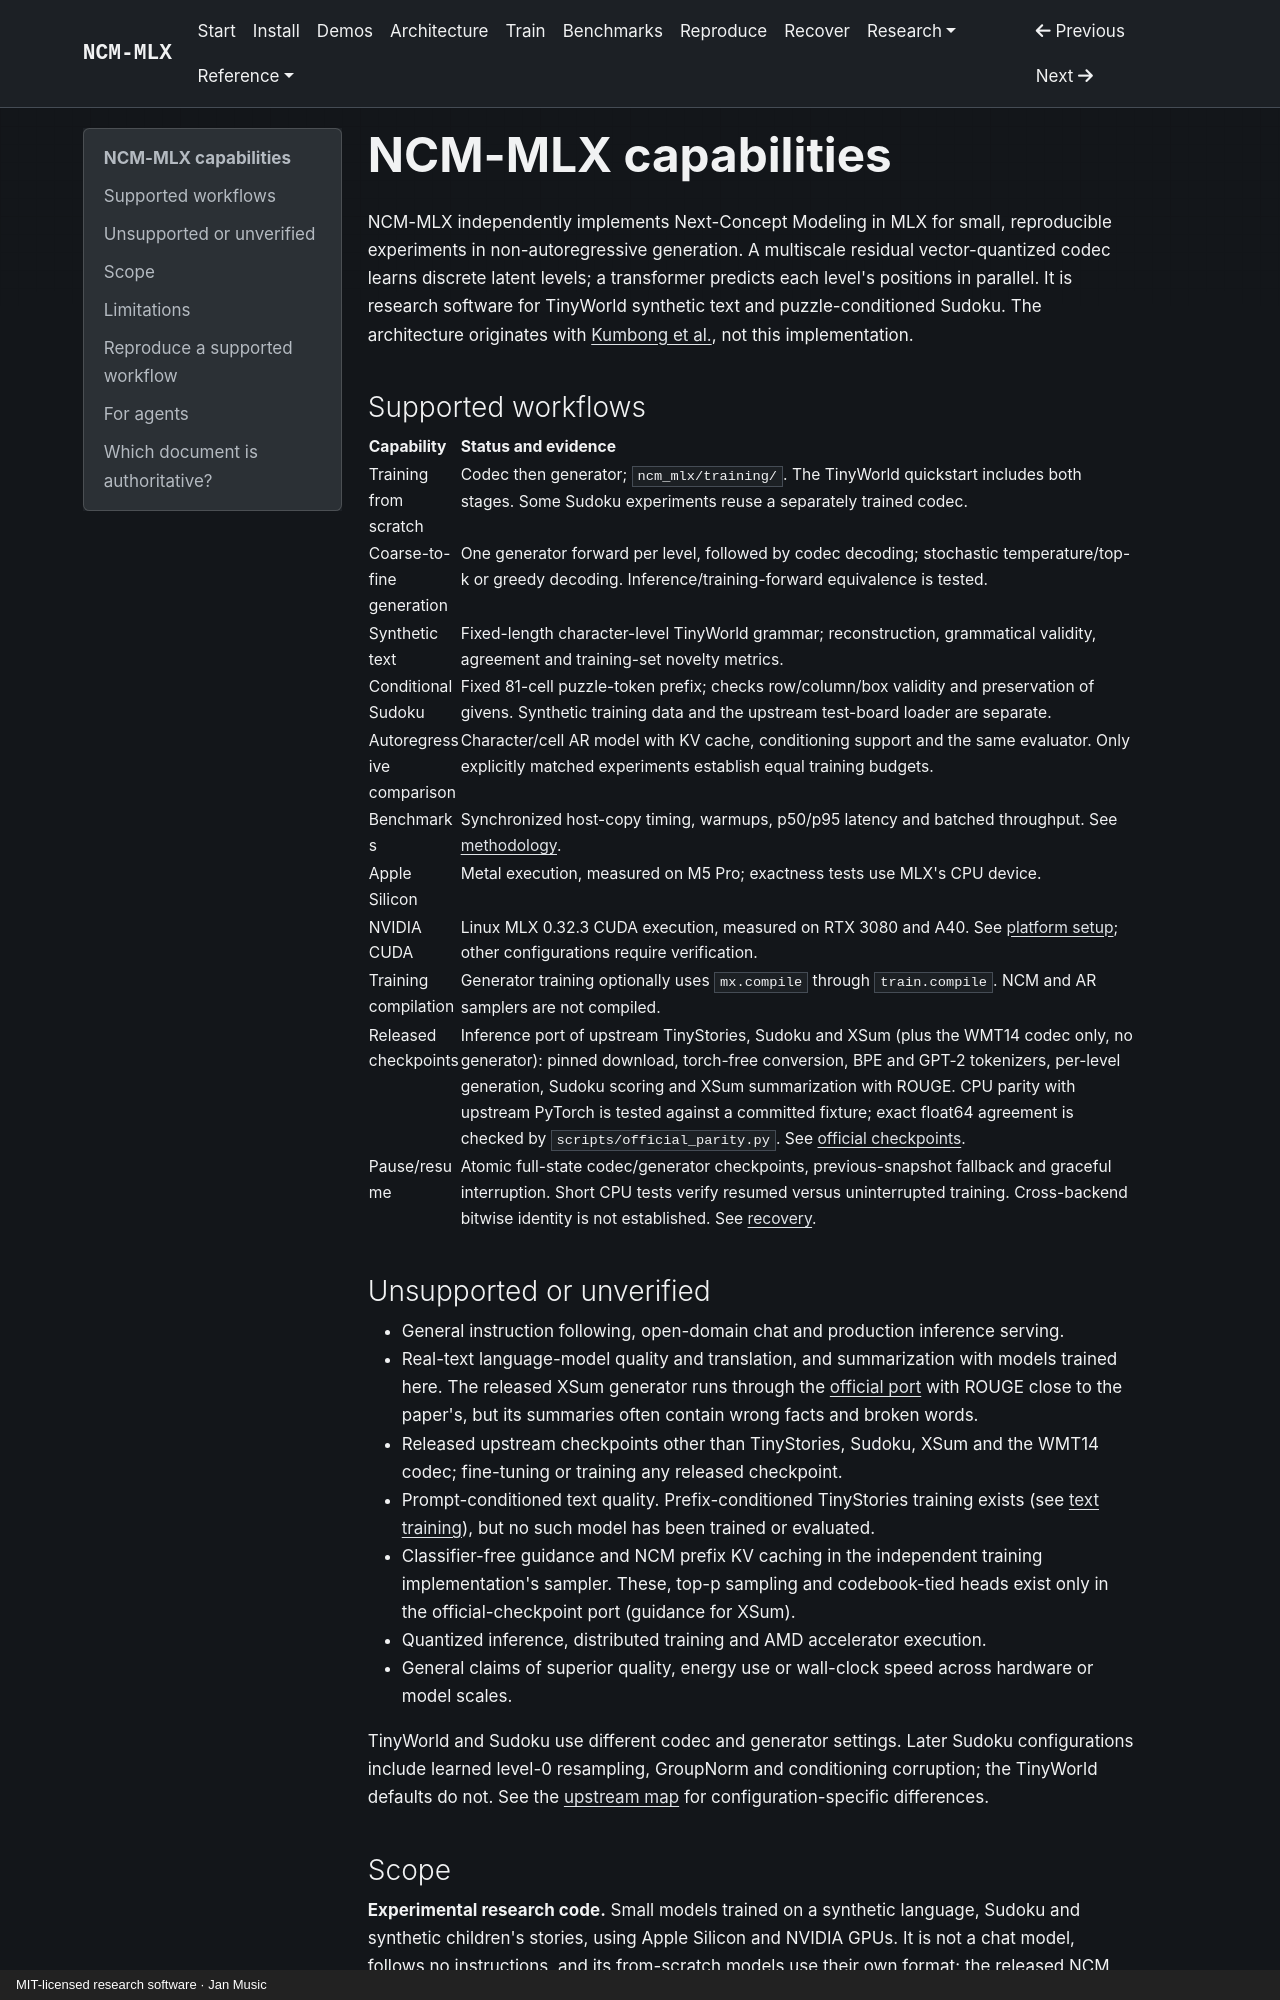

repository: janmus1c/ncm-mlx · page: capabilities/index.html · generator: mkdocs · copyright: MIT-licensed research software · Jan Music

---
title: NCM-MLX capabilities
description: Supported training, generation, evaluation and accelerator workflows, with explicit research limitations.
status: current
updated: 2026-11-02
---

# NCM-MLX capabilities

NCM-MLX independently implements Next-Concept Modeling in MLX for small, reproducible experiments in non-autoregressive generation. A multiscale residual vector-quantized codec learns discrete latent levels; a transformer predicts each level's positions in parallel. It is research software for TinyWorld synthetic text and puzzle-conditioned Sudoku. The architecture originates with [Kumbong et al.](https://arxiv.org/abs/2610.14162), not this implementation.

## Supported workflows

| Capability | Status and evidence |
|---|---|
| Training from scratch | Codec then generator; `ncm_mlx/training/`. The TinyWorld quickstart includes both stages. Some Sudoku experiments reuse a separately trained codec. |
| Coarse-to-fine generation | One generator forward per level, followed by codec decoding; stochastic temperature/top-k or greedy decoding. Inference/training-forward equivalence is tested. |
| Synthetic text | Fixed-length character-level TinyWorld grammar; reconstruction, grammatical validity, agreement and training-set novelty metrics. |
| Conditional Sudoku | Fixed 81-cell puzzle-token prefix; checks row/column/box validity and preservation of givens. Synthetic training data and the upstream test-board loader are separate. |
| Autoregressive comparison | Character/cell AR model with KV cache, conditioning support and the same evaluator. Only explicitly matched experiments establish equal training budgets. |
| Benchmarks | Synchronized host-copy timing, warmups, p50/p95 latency and batched throughput. See [methodology](benchmarks.md). |
| Apple Silicon | Metal execution, measured on M5 Pro; exactness tests use MLX's CPU device. |
| NVIDIA CUDA | Linux MLX 0.32.3 CUDA execution, measured on RTX 3080 and A40. See [platform setup](platforms.md); other configurations require verification. |
| Training compilation | Generator training optionally uses `mx.compile` through `train.compile`. NCM and AR samplers are not compiled. |
| Released checkpoints | Inference port of upstream TinyStories, Sudoku and XSum (plus the WMT14 codec only, no generator): pinned download, torch-free conversion, BPE and GPT-2 tokenizers, per-level generation, Sudoku scoring and XSum summarization with ROUGE. CPU parity with upstream PyTorch is tested against a committed fixture; exact float64 agreement is checked by `scripts/official_parity.py`. See [official checkpoints](official-checkpoints.md). |
| Pause/resume | Atomic full-state codec/generator checkpoints, previous-snapshot fallback and graceful interruption. Short CPU tests verify resumed versus uninterrupted training. Cross-backend bitwise identity is not established. See [recovery](RECOVERY.md). |

## Unsupported or unverified

- General instruction following, open-domain chat and production inference serving.
- Real-text language-model quality and translation, and summarization with models trained here. The released XSum generator runs through the [official port](official-checkpoints.md) with ROUGE close to the paper's, but its summaries often contain wrong facts and broken words.
- Released upstream checkpoints other than TinyStories, Sudoku, XSum and the WMT14 codec; fine-tuning or training any released checkpoint.
- Prompt-conditioned text quality. Prefix-conditioned TinyStories training exists (see [text training](text-training.md#prompt-continuation-prefix-conditioning)), but no such model has been trained or evaluated.
- Classifier-free guidance and NCM prefix KV caching in the independent training implementation's sampler. These, top-p sampling and codebook-tied heads exist only in the official-checkpoint port (guidance for XSum).
- Quantized inference, distributed training and AMD accelerator execution.
- General claims of superior quality, energy use or wall-clock speed across hardware or model scales.

TinyWorld and Sudoku use different codec and generator settings. Later Sudoku configurations include learned level-0 resampling, GroupNorm and conditioning corruption; the TinyWorld defaults do not. See the [upstream map](research/upstream-map.md) for configuration-specific differences.
